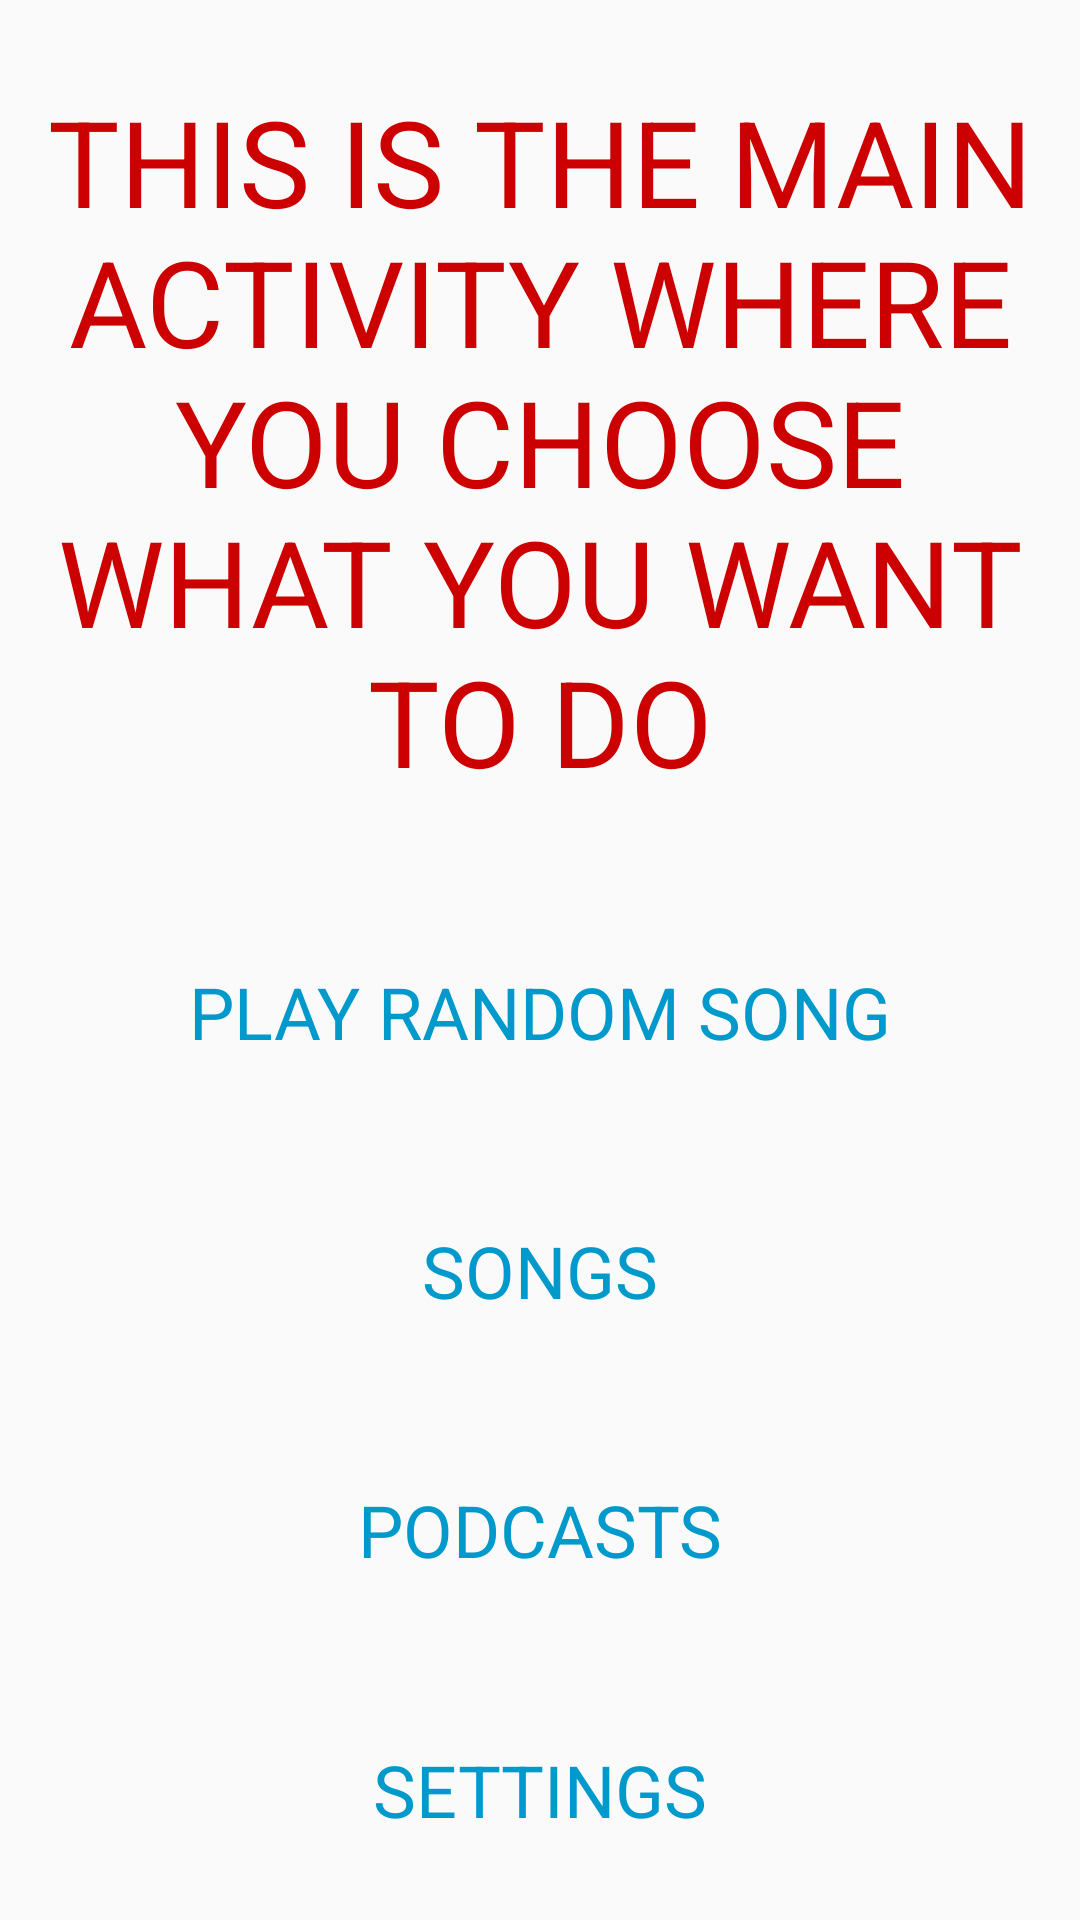

Android layout source for this screen:
<!-- AndroidManifest.xml: application theme AppTheme -->
<!-- res/layout/activity_main.xml -->
<?xml version="1.0" encoding="utf-8"?>
<LinearLayout xmlns:android="http://schemas.android.com/apk/res/android"
    xmlns:tools="http://schemas.android.com/tools"
    android:id="@+id/activity_main"
    android:layout_width="match_parent"
    android:layout_height="match_parent"
    android:orientation="vertical"
    android:paddingBottom="@dimen/activity_vertical_margin"
    android:paddingLeft="@dimen/activity_horizontal_margin"
    android:paddingRight="@dimen/activity_horizontal_margin"
    android:paddingTop="@dimen/activity_vertical_margin"
    tools:context="com.example.example.udacityp4projectmusicplayer.MainActivity">
    <TextView
        style="@style/identifier_text_view"
        android:text="THIS IS THE MAIN ACTIVITY WHERE YOU CHOOSE WHAT YOU WANT TO DO"/>

    <TextView
        android:id="@+id/play_random_song_button"
        style="@style/header_text_view"
        android:clickable="true"
        android:text="Play Random Song" />

    <TextView
        android:id="@+id/songs_activity_select_button"
        style="@style/header_text_view"
        android:clickable="true"
        android:text="Songs" />

    <TextView
        android:id="@+id/podcasts_activity_select_button"
        style="@style/header_text_view"
        android:clickable="true"
        android:text="Podcasts" />

    <TextView
        android:id="@+id/settings_activity_select_button"
        style="@style/header_text_view"
        android:clickable="true"
        android:text="Settings" />

</LinearLayout>
<!-- resources referenced by this layout -->
<resources>
  <style name="header_text_view">
          <item name="android:layout_width">fill_parent</item>
          <item name="android:layout_height">wrap_content</item>
          <item name="android:textAllCaps">true</item>
          <item name="android:textSize">24sp</item>
          <item name="android:textColor">@android:color/holo_blue_dark</item>
          <item name="android:gravity">center</item>
          <item name="android:layout_weight">1</item>
      </style>
  <style name="identifier_text_view">
          <item name="android:layout_width">fill_parent</item>
          <item name="android:layout_height">wrap_content</item>
          <item name="android:textAllCaps">true</item>
          <item name="android:textSize">40sp</item>
          <item name="android:textColor">@android:color/holo_red_dark</item>
          <item name="android:gravity">center</item>
          <item name="android:layout_weight">1</item>
      </style>
  <style name="AppTheme" parent="Theme.AppCompat.Light.DarkActionBar">
          
          <item name="colorPrimary">@color/colorPrimary</item>
          <item name="colorPrimaryDark">@color/colorPrimaryDark</item>
          <item name="colorAccent">@color/colorAccent</item>
      </style>
  <!-- not gathered from this repository: default colours our renderer supplied (Android Studio template values) -->
  <color name="colorPrimary">#FF6200EE</color>
  <color name="colorPrimaryDark">#FF3700B3</color>
  <color name="colorAccent">#FF03DAC5</color>
</resources>
